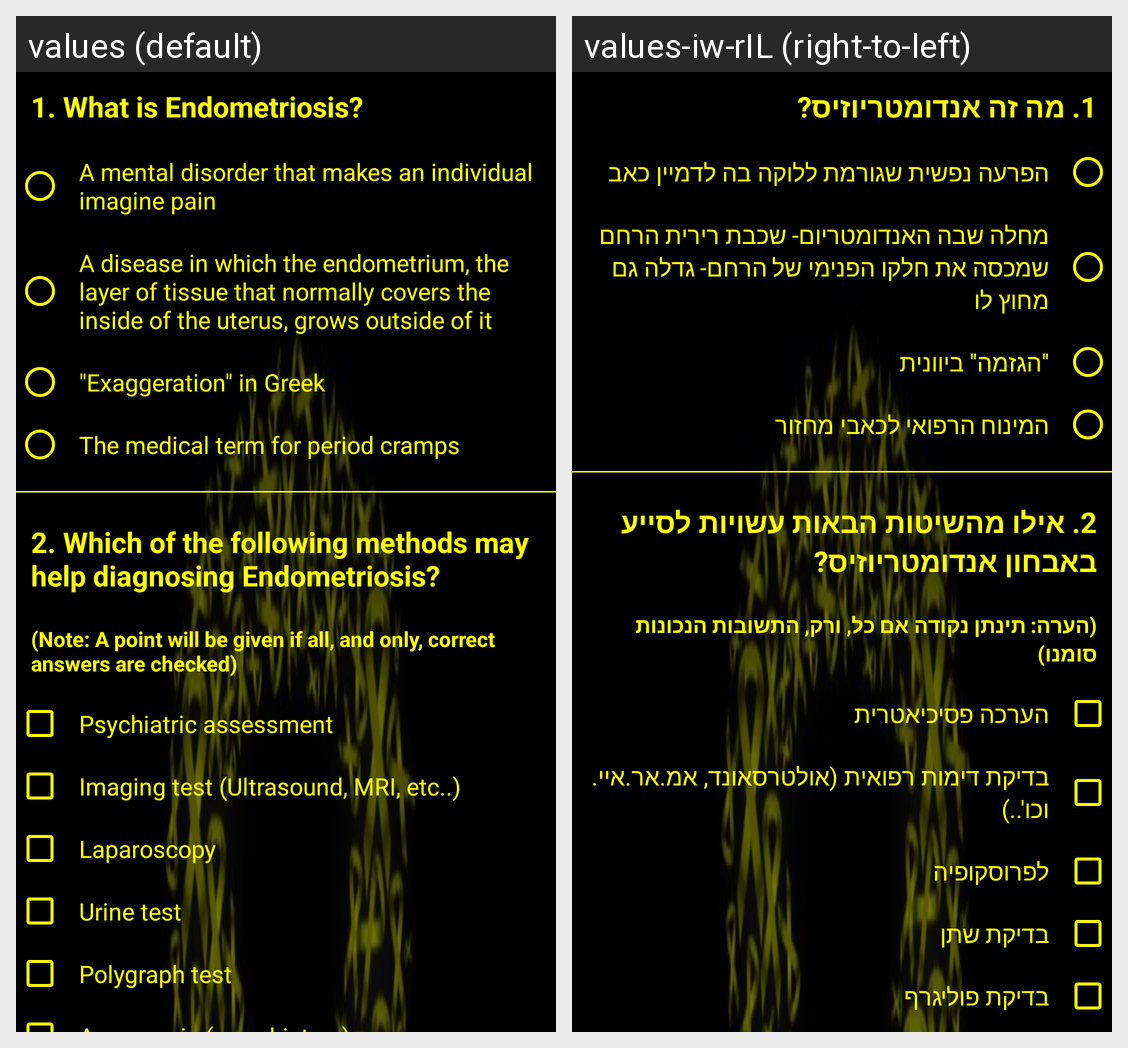

Strings drawn on this Android screen and how each of the app's shown locales translates them:
Android screen res/layout/activity_main.xml rendered under 2 locales, left to right: values (default), values-iw-rIL (right-to-left). Device: Nexus 5 (rendered at 1080×1920; each locale shown at half size, 540×960, under a caption strip naming it); theme AppTheme.
Strings drawn on this screen, with the default value and each locale's value (text and hints the layout hard-codes, and strings that could not be matched under every locale, appear in the picture but are not listed):

first_question
  values: 1. What is Endometriosis?
  values-iw-rIL: 1. מה זה אנדומטריוזיס?

first_question_first_answer
  values: A mental disorder that makes an individual imagine pain
  values-iw-rIL: הפרעה נפשית שגורמת ללוקה בה לדמיין כאב

first_question_second_answer
  values: A disease in which the endometrium, the layer of tissue that normally covers the inside of the uterus, grows outside of it
  values-iw-rIL: מחלה שבה האנדומטריום- שכבת רירית הרחם שמכסה את חלקו הפנימי של הרחם- גדלה גם מחוץ לו

first_question_third_answer
  values: "Exaggeration" in Greek
  values-iw-rIL: "הגזמה" ביוונית

first_question_fourth_answer
  values: The medical term for period cramps
  values-iw-rIL: המינוח הרפואי לכאבי מחזור

second_question
  values: 2. Which of the following methods may help diagnosing Endometriosis?
  values-iw-rIL: 2. אילו מהשיטות הבאות עשויות לסייע באבחון אנדומטריוזיס?

second_question_alert
  values: (Note: A point will be given if all, and only, correct answers are checked)
  values-iw-rIL: (הערה: תינתן נקודה אם כל, ורק, התשובות הנכונות סומנו)

second_question_first_answer
  values: Psychiatric assessment
  values-iw-rIL: הערכה פסיכיאטרית

second_question_second_answer
  values: Imaging test (Ultrasound, MRI, etc..)
  values-iw-rIL: בדיקת דימות רפואית (אולטרסאונד, אמ.אר.איי. וכו'..)

second_question_third_answer
  values: Laparoscopy
  values-iw-rIL: לפרוסקופיה

second_question_fourth_answer
  values: Urine test
  values-iw-rIL: בדיקת שתן

second_question_fifth_answer
  values: Polygraph test
  values-iw-rIL: בדיקת פוליגרף
